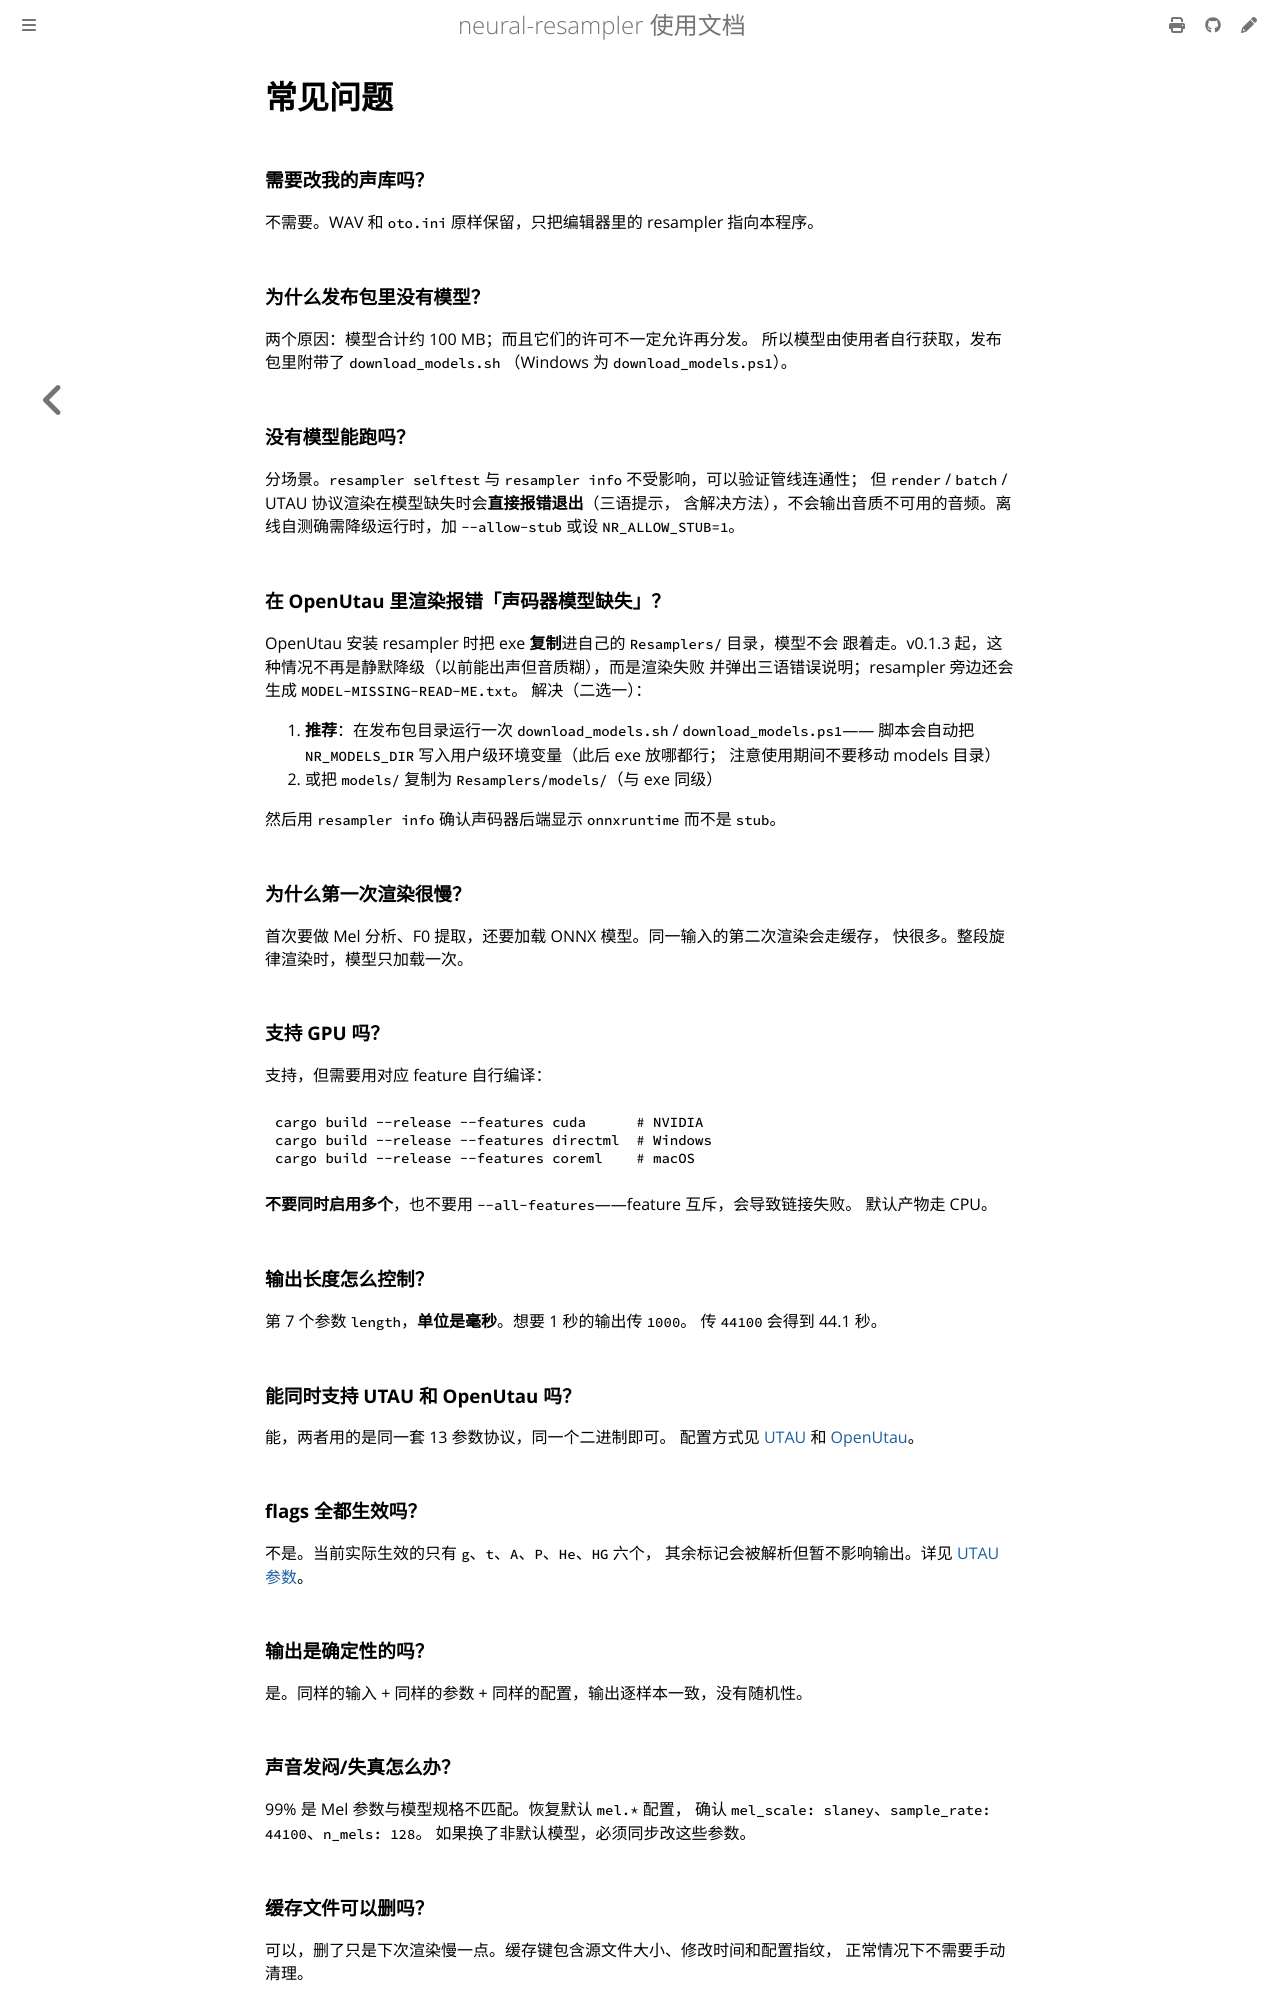

repository: Henley04/neural-resampler · page: faq.html · generator: mdbook

# 常见问题

### 需要改我的声库吗？

不需要。WAV 和 `oto.ini` 原样保留，只把编辑器里的 resampler 指向本程序。

### 为什么发布包里没有模型？

两个原因：模型合计约 100 MB；而且它们的许可不一定允许再分发。
所以模型由使用者自行获取，发布包里附带了 `download_models.sh`
（Windows 为 `download_models.ps1`）。

### 没有模型能跑吗？

分场景。`resampler selftest` 与 `resampler info` 不受影响，可以验证管线连通性；
但 `render` / `batch` / UTAU 协议渲染在模型缺失时会**直接报错退出**（三语提示，
含解决方法），不会输出音质不可用的音频。离线自测确需降级运行时，加
`--allow-stub` 或设 `NR_ALLOW_STUB=1`。

### 在 OpenUtau 里渲染报错「声码器模型缺失」？

OpenUtau 安装 resampler 时把 exe **复制**进自己的 `Resamplers/` 目录，模型不会
跟着走。v0.1.3 起，这种情况不再是静默降级（以前能出声但音质糊），而是渲染失败
并弹出三语错误说明；resampler 旁边还会生成 `MODEL-MISSING-READ-ME.txt`。
解决（二选一）：

1. **推荐**：在发布包目录运行一次 `download_models.sh` / `download_models.ps1`——
   脚本会自动把 `NR_MODELS_DIR` 写入用户级环境变量（此后 exe 放哪都行；
   注意使用期间不要移动 models 目录）
2. 或把 `models/` 复制为 `Resamplers/models/`（与 exe 同级）

然后用 `resampler info` 确认声码器后端显示 `onnxruntime` 而不是 `stub`。

### 为什么第一次渲染很慢？

首次要做 Mel 分析、F0 提取，还要加载 ONNX 模型。同一输入的第二次渲染会走缓存，
快很多。整段旋律渲染时，模型只加载一次。

### 支持 GPU 吗？

支持，但需要用对应 feature 自行编译：

```bash
cargo build --release --features cuda      # NVIDIA
cargo build --release --features directml  # Windows
cargo build --release --features coreml    # macOS
```

**不要同时启用多个**，也不要用 `--all-features`——feature 互斥，会导致链接失败。
默认产物走 CPU。

### 输出长度怎么控制？

第 7 个参数 `length`，**单位是毫秒**。想要 1 秒的输出传 `1000`。
传 `44100` 会得到 44.1 秒。

### 能同时支持 UTAU 和 OpenUtau 吗？

能，两者用的是同一套 13 参数协议，同一个二进制即可。
配置方式见 [UTAU](utau.md) 和 [OpenUtau](openutau.md)。

### flags 全都生效吗？

不是。当前实际生效的只有 `g`、`t`、`A`、`P`、`He`、`HG` 六个，
其余标记会被解析但暂不影响输出。详见 [UTAU 参数](utau.md#支持的-flags)。

### 输出是确定性的吗？

是。同样的输入 + 同样的参数 + 同样的配置，输出逐样本一致，没有随机性。
